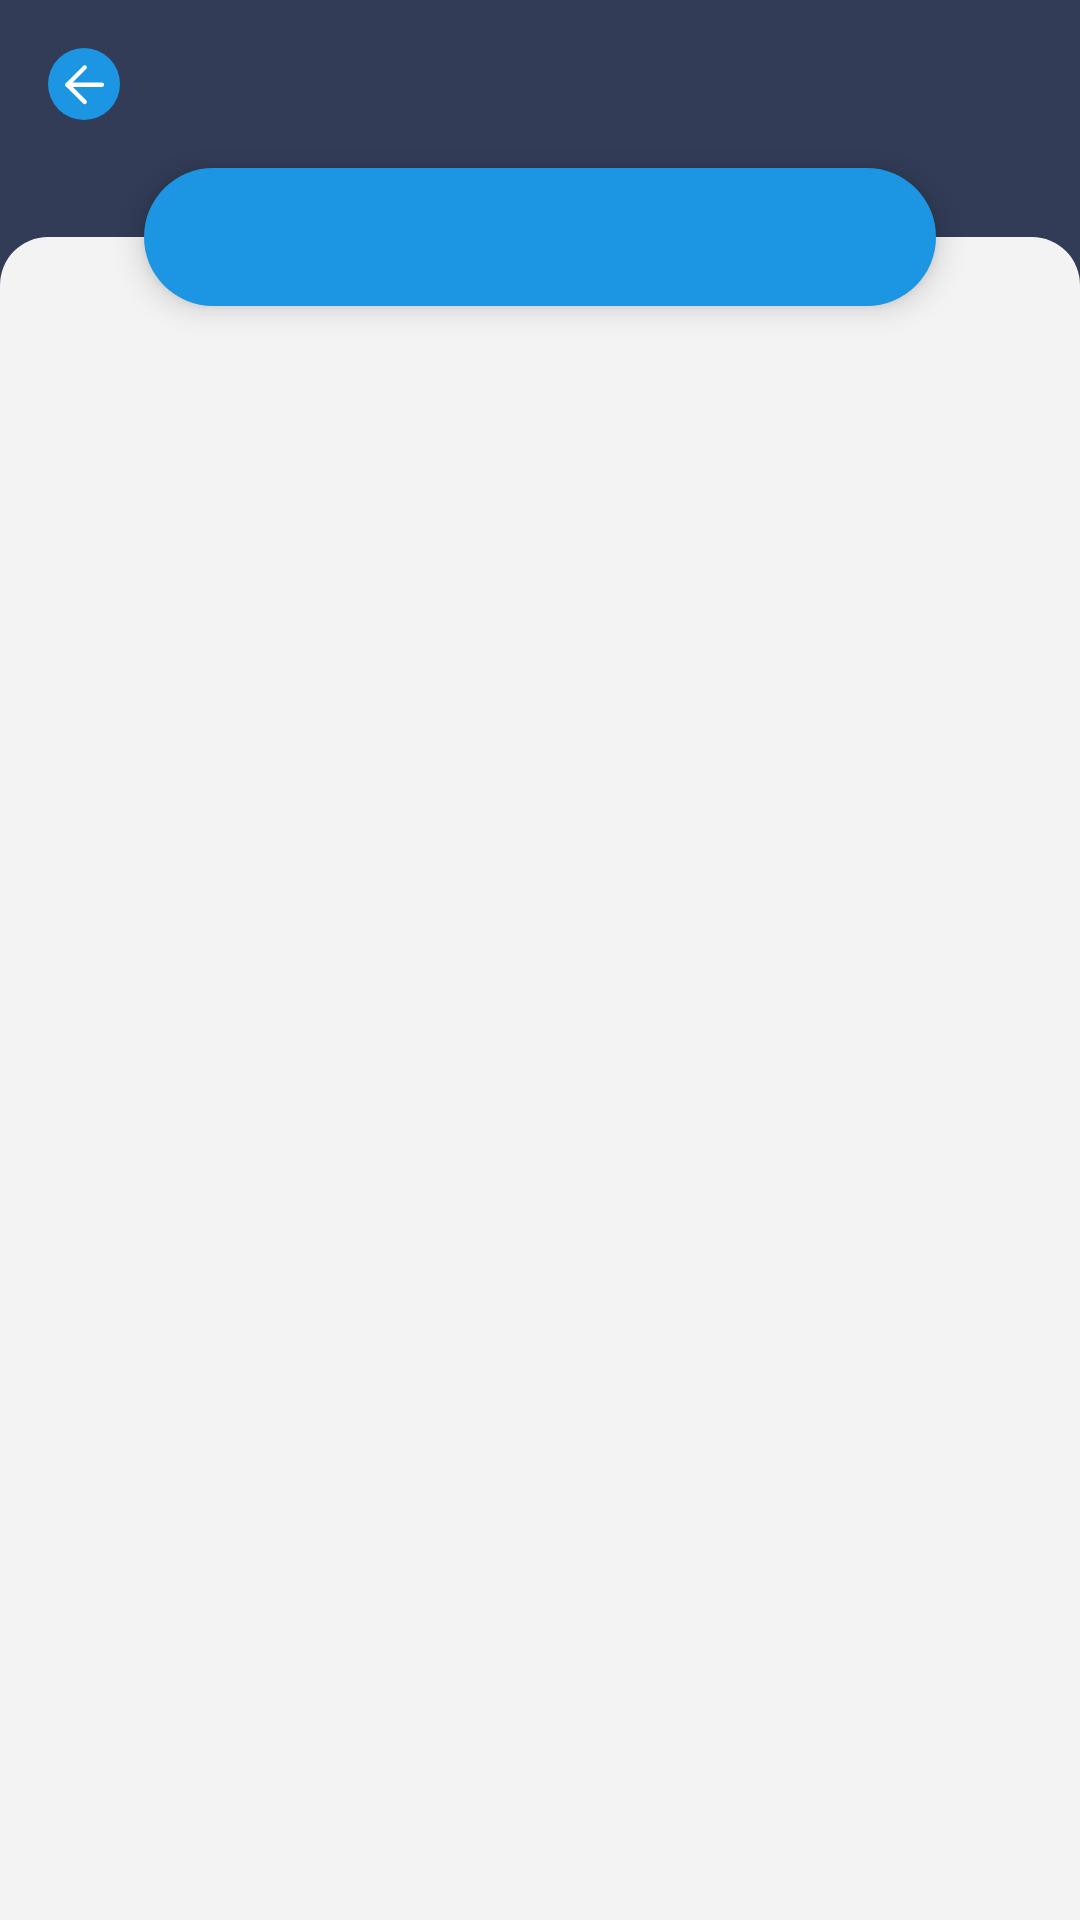

Produce the Android XML layout that renders to this screen, including the resource entries it uses.
<!-- AndroidManifest.xml: application theme SplashTheme -->
<!-- res/layout/opened_shopping_list_fragment.xml -->
<?xml version="1.0" encoding="utf-8"?>
<androidx.constraintlayout.widget.ConstraintLayout xmlns:android="http://schemas.android.com/apk/res/android"
    xmlns:app="http://schemas.android.com/apk/res-auto"
    xmlns:tools="http://schemas.android.com/tools"
    android:layout_width="match_parent"
    android:layout_height="match_parent"
    android:background="@color/app_background"
    tools:context=".ui.openedshoppinglist.OpenedShoppingListFragment">

    <androidx.appcompat.widget.AppCompatImageView
        android:id="@+id/iv_backButton"
        android:layout_width="24dp"
        android:layout_height="24dp"
        android:layout_marginStart="@dimen/margin_medium"
        android:layout_marginTop="@dimen/margin_medium"
        android:src="@drawable/ic_back_button"
        app:layout_constraintStart_toStartOf="parent"
        app:layout_constraintTop_toTopOf="parent" />

    <androidx.appcompat.widget.AppCompatTextView
        android:id="@+id/tv_shoppingListName"
        android:layout_width="wrap_content"
        android:layout_height="wrap_content"
        android:layout_marginStart="@dimen/margin_medium"
        android:fontFamily="@font/roboto_bold"
        android:paddingTop="@dimen/margin_medium"
        android:paddingBottom="@dimen/margin_medium"
        android:textColor="@color/title_text"
        app:layout_constraintBottom_toBottomOf="@id/iv_backButton"
        app:layout_constraintStart_toEndOf="@id/iv_backButton"
        app:layout_constraintTop_toTopOf="@id/iv_backButton"
        tools:text="TesztBevásárlás" />

    <com.google.android.material.tabs.TabLayout
        android:id="@+id/tabLayout"
        android:layout_width="match_parent"
        android:layout_height="46dp"
        android:layout_marginStart="@dimen/margin_xxxlarge"
        android:layout_marginTop="@dimen/margin_medium"
        android:layout_marginEnd="@dimen/margin_xxxlarge"
        android:background="@drawable/tab_layout_background"
        android:elevation="6dp"
        app:layout_constraintEnd_toEndOf="parent"
        app:layout_constraintStart_toStartOf="parent"
        app:layout_constraintTop_toBottomOf="@id/iv_backButton"
        app:tabBackground="@drawable/tab_layout_selector"
        app:tabIndicatorHeight="0dp"
        app:tabMode="fixed"
        app:tabRippleColor="@null"
        app:tabSelectedTextColor="@color/main_text"
        app:tabTextAppearance="@style/TabTextAppearance"
        app:tabTextColor="@color/dark_gray_2" />

    <androidx.viewpager2.widget.ViewPager2
        android:id="@+id/viewPager"
        android:layout_width="match_parent"
        android:layout_height="0dp"
        android:layout_marginTop="23dp"
        android:background="@drawable/shape_roundedtopcorners_gray"
        android:paddingTop="46dp"
        app:layout_constraintBottom_toBottomOf="parent"
        app:layout_constraintTop_toTopOf="@id/tabLayout" />


</androidx.constraintlayout.widget.ConstraintLayout>
<!-- resources referenced by this layout -->
<resources>
  <color name="app_background">#323C57</color>
  <color name="dark_gray_2">#B7B7B7</color>
  <color name="main_text">#323C57</color>
  <color name="title_text">#F3F3F3</color>
  <dimen name="margin_medium">16dp</dimen>
  <dimen name="margin_xxxlarge">48dp</dimen>
  <!-- drawable ic_back_button (drawable) -->
  <vector xmlns:android="http://schemas.android.com/apk/res/android"
      android:width="50dp"
      android:height="50dp"
      android:viewportWidth="50"
      android:viewportHeight="50">
    <path
        android:pathData="M25,25m-25,0a25,25 0,1 1,50 0a25,25 0,1 1,-50 0"
        android:fillColor="#1c95e2"/>
    <path
        android:pathData="M13.5,25.5L37.5,25.5"
        android:strokeWidth="3"
        android:fillColor="#00000000"
        android:strokeColor="#fff"
        android:strokeLineCap="round"/>
    <path
        android:pathData="M13.5,25.5L25.5,37.5"
        android:strokeWidth="3"
        android:fillColor="#00000000"
        android:strokeColor="#fff"
        android:strokeLineCap="round"/>
    <path
        android:pathData="M13.5,25.5L25.5,13.5"
        android:strokeWidth="3"
        android:fillColor="#00000000"
        android:strokeColor="#fff"
        android:strokeLineCap="round"/>
  </vector>
  <!-- drawable shape_roundedtopcorners_gray (drawable) -->
  <?xml version="1.0" encoding="utf-8"?>
  <shape xmlns:android="http://schemas.android.com/apk/res/android"
      android:shape="rectangle">
      <solid android:color="@color/screen_background" />
      <corners
          android:topLeftRadius="16dp"
          android:topRightRadius="16dp" />
  </shape>
  <!-- drawable tab_layout_background (drawable) -->
  <?xml version="1.0" encoding="utf-8"?>
  <shape xmlns:android="http://schemas.android.com/apk/res/android">
  
      <corners android:radius="36dp" />
      <solid android:color="@color/fab_back" />
  
  </shape>
  <!-- drawable tab_layout_selector (drawable) -->
  <?xml version="1.0" encoding="utf-8"?>
  <selector xmlns:android="http://schemas.android.com/apk/res/android">
  
      <item
          android:drawable="@drawable/tab_background_selected"
          android:state_selected="true" />
  
      <item
          android:drawable="@drawable/tab_background_notselected"
          android:state_selected="false" />
  
  </selector>
  <style name="TabTextAppearance" parent="TextAppearance.Design.Tab">
          <item name="textAllCaps">false</item>
          <item name="android:textAllCaps">false</item>
          <item name="android:textSize">@dimen/textSize_medium</item>
          <item name="android:textColor">@color/main_text</item>
          <item name="android:textStyle">bold</item>
      </style>
  <style name="SplashTheme" parent="Theme.MaterialComponents.DayNight.NoActionBar">
          <item name="android:windowBackground">@drawable/splash_image</item>
      </style>
  <color name="screen_background">#F3F3F3</color>
  <color name="fab_back">#1C95E2</color>
  <!-- drawable tab_background_selected (drawable) -->
  <?xml version="1.0" encoding="utf-8"?>
  <shape xmlns:android="http://schemas.android.com/apk/res/android">
  
      <corners android:radius="18dp" />
      <solid android:color="@color/item_background" />
  
  </shape>
  <!-- drawable tab_background_notselected (drawable) -->
  <?xml version="1.0" encoding="utf-8"?>
  <shape xmlns:android="http://schemas.android.com/apk/res/android">
  
      <solid android:color="@color/fab_back" />
      <corners android:radius="15dp" />
  
  </shape>
  <dimen name="textSize_medium">16sp</dimen>
  <!-- drawable splash_image (drawable) -->
  <?xml version="1.0" encoding="utf-8"?>
  <layer-list xmlns:android="http://schemas.android.com/apk/res/android">
  
      <item android:drawable="@color/item_background"/>
      <item
          android:gravity="center"
          android:drawable="@drawable/ic_app_logo"
          android:width="100dp"
          android:height="100dp"/>
  
  </layer-list>
  <color name="item_background">#FFFFFF</color>
</resources>
